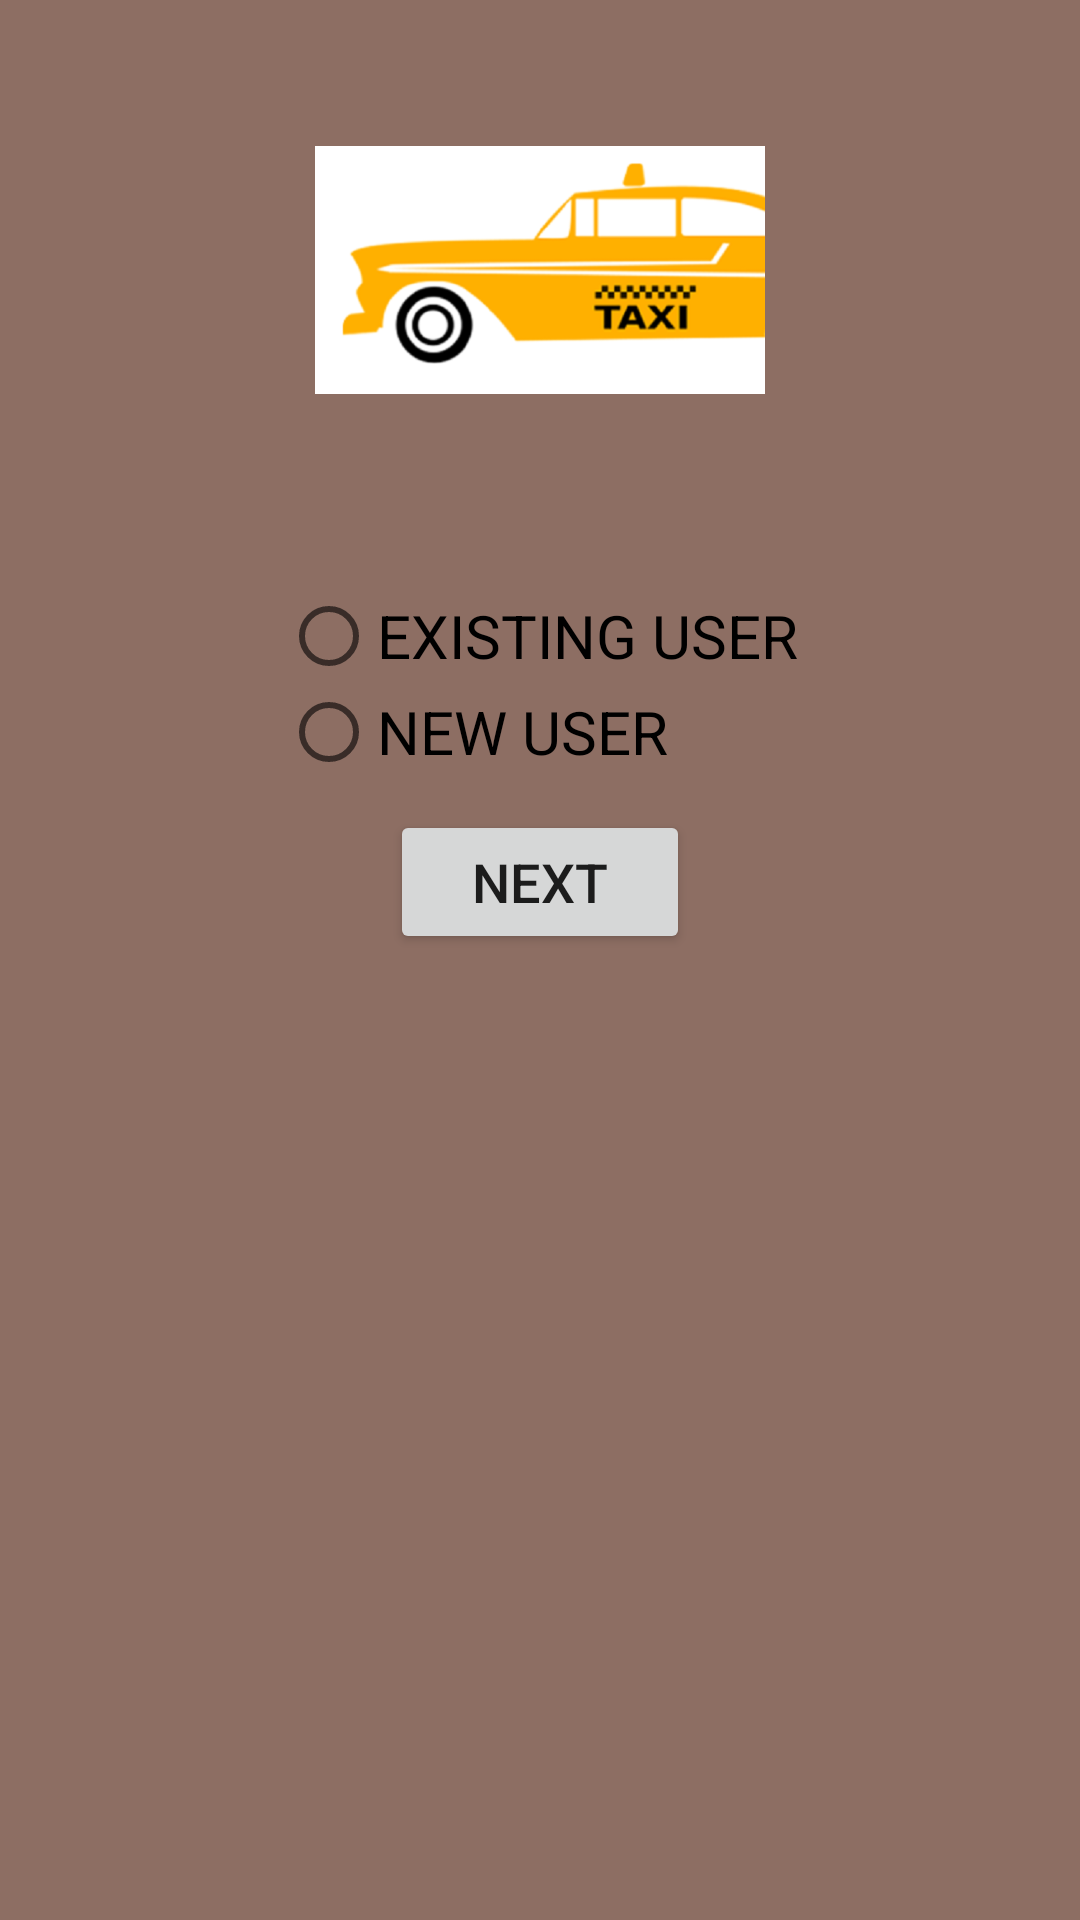

Android layout source for this screen:
<!-- AndroidManifest.xml: application theme AppTheme -->
<!-- res/layout/radiooption.xml -->
<?xml version="1.0" encoding="utf-8"?>

<RelativeLayout xmlns:android="http://schemas.android.com/apk/res/android"
    xmlns:tools="http://schemas.android.com/tools"
    android:layout_width="match_parent"
    android:layout_height="match_parent"
    android:id="@+id/background"
    tools:context="com.parse.TekSee.RadioOption"
    android:background="#8D6E63">

    <ImageView
        android:layout_width="150dp"
        android:layout_height="150dp"
        android:layout_margin="15dp"
        android:layout_alignParentTop="true"
        android:layout_centerHorizontal="true"
        android:src="@drawable/mainicon"
        android:id="@+id/imageView"
        android:contentDescription="@string/drawable"/>
    <RadioGroup
        android:layout_width="wrap_content"
        android:layout_height="wrap_content"
        android:layout_below="@+id/imageView"
        android:layout_centerHorizontal="true"
        android:id="@+id/group">

        <RadioButton
            android:id="@+id/existing"
            android:layout_width="wrap_content"
            android:layout_height="wrap_content"
            android:layout_marginTop="16dp"
            android:text="EXISTING USER"
            android:textSize="20sp"
            android:onClick="onRadioButtonClicked"/>

        <RadioButton
            android:id="@+id/newuser"
            android:layout_width="wrap_content"
            android:layout_height="wrap_content"
            android:onClick="onRadioButtonClicked"
            android:text="NEW USER"
            android:textSize="20sp" />
    </RadioGroup>

    <Button
        android:id="@+id/next"
        android:layout_width="100dp"
        android:layout_height="wrap_content"
        android:layout_below="@id/group"
        android:layout_centerHorizontal="true"
        android:layout_marginTop="10dp"
        android:onClick="next"
        android:text="next"
        android:textAllCaps="true"
        android:textSize="18sp" />


</RelativeLayout>
<!-- resources referenced by this layout -->
<resources>
  <!-- drawable mainicon: png bitmap (drawable, 48307 bytes) -->
  <string name="drawable">png</string>
  <style name="AppTheme" parent="Theme.AppCompat.Light.DarkActionBar">
          Customize your theme here.
      </style>
</resources>
